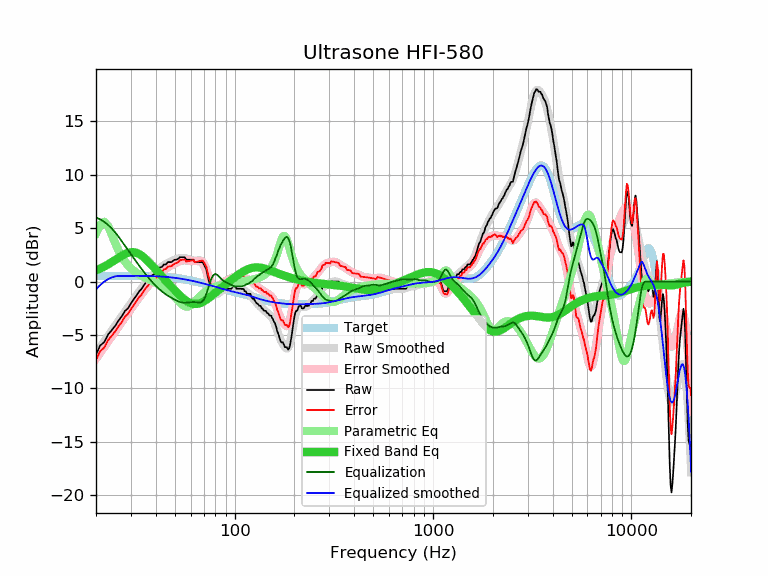

Values plotted in this chart, from the file beside it:
frequency, raw, error, smoothed, error_smoothed, equalization, parametric_eq, equalized_raw, equalized_smoothed, target
20, -6.83, -7.35, -6.72, -7.24, 6.00, 1.05, -0.83, -0.72, 0.52
21, -5.99, -6.51, -6.15, -6.67, 5.83, 1.22, -0.16, -0.32, 0.52
22, -5.68, -6.20, -5.60, -6.13, 5.59, 1.40, -0.09, -0.01, 0.52
23, -4.97, -5.50, -5.08, -5.61, 5.30, 1.60, 0.33, 0.22, 0.53
24, -4.56, -5.09, -4.59, -5.11, 4.97, 1.81, 0.41, 0.39, 0.53
25, -4.14, -4.67, -4.11, -4.64, 4.60, 2.03, 0.46, 0.49, 0.53
26, -3.65, -4.18, -3.66, -4.19, 4.19, 2.23, 0.54, 0.53, 0.53
27, -3.25, -3.78, -3.23, -3.76, 3.76, 2.42, 0.51, 0.53, 0.53
28, -2.75, -3.28, -2.82, -3.35, 3.35, 2.58, 0.60, 0.53, 0.53
29, -2.51, -3.04, -2.42, -2.95, 2.95, 2.69, 0.44, 0.53, 0.53
30, -2.05, -2.58, -2.03, -2.56, 2.56, 2.75, 0.51, 0.53, 0.53
31, -1.67, -2.20, -1.66, -2.19, 2.19, 2.75, 0.52, 0.53, 0.53
32, -1.29, -1.82, -1.30, -1.83, 1.83, 2.69, 0.54, 0.53, 0.53
33, -0.93, -1.46, -0.96, -1.49, 1.49, 2.57, 0.56, 0.53, 0.53
34, -0.68, -1.21, -0.63, -1.16, 1.16, 2.42, 0.48, 0.53, 0.53
35, -0.29, -0.81, -0.33, -0.85, 0.85, 2.23, 0.56, 0.52, 0.52
36, -0.01, -0.53, -0.04, -0.56, 0.56, 2.03, 0.55, 0.52, 0.52
37, 0.23, -0.28, 0.22, -0.30, 0.30, 1.81, 0.53, 0.51, 0.51
38, 0.50, -0.01, 0.46, -0.05, 0.05, 1.58, 0.55, 0.51, 0.51
39, 0.68, 0.18, 0.69, 0.18, -0.18, 1.35, 0.50, 0.50, 0.50
40, 0.71, 0.22, 0.89, 0.40, -0.40, 1.13, 0.31, 0.49, 0.49
41, 1.14, 0.66, 1.08, 0.59, -0.59, 0.91, 0.55, 0.48, 0.48
42, 1.32, 0.85, 1.25, 0.77, -0.77, 0.69, 0.55, 0.47, 0.47
43, 1.37, 0.91, 1.40, 0.93, -0.93, 0.48, 0.44, 0.46, 0.46
44, 1.60, 1.15, 1.53, 1.08, -1.08, 0.28, 0.52, 0.45, 0.45
45, 1.60, 1.16, 1.64, 1.21, -1.21, 0.08, 0.39, 0.44, 0.44
46, 1.82, 1.40, 1.74, 1.32, -1.32, -0.12, 0.50, 0.42, 0.42
47, 1.82, 1.42, 1.83, 1.43, -1.43, -0.31, 0.39, 0.40, 0.40
48, 1.82, 1.43, 1.91, 1.53, -1.53, -0.49, 0.29, 0.39, 0.39
49, 1.95, 1.58, 1.98, 1.62, -1.62, -0.67, 0.33, 0.37, 0.37
50, 2.05, 1.70, 2.05, 1.71, -1.71, -0.84, 0.34, 0.35, 0.35
51, 2.05, 1.72, 2.11, 1.79, -1.79, -1.01, 0.26, 0.33, 0.33
52, 2.15, 1.85, 2.16, 1.86, -1.86, -1.16, 0.29, 0.30, 0.30
53, 2.28, 2.00, 2.20, 1.92, -1.92, -1.31, 0.36, 0.28, 0.28
54, 2.28, 2.02, 2.21, 1.96, -1.96, -1.45, 0.32, 0.26, 0.26
55, 2.28, 2.05, 2.22, 1.98, -1.98, -1.58, 0.30, 0.23, 0.23
56, 2.28, 2.07, 2.20, 1.99, -1.99, -1.70, 0.29, 0.21, 0.21
57, 2.05, 1.87, 2.17, 1.99, -1.99, -1.80, 0.06, 0.18, 0.18
58, 2.05, 1.90, 2.13, 1.97, -1.97, -1.89, 0.08, 0.15, 0.15
59, 2.05, 1.93, 2.08, 1.95, -1.95, -1.96, 0.10, 0.12, 0.12
60, 2.05, 1.95, 2.03, 1.94, -1.94, -2.02, 0.11, 0.10, 0.10
61, 2.05, 1.98, 1.99, 1.92, -1.92, -2.06, 0.13, 0.07, 0.07
62, 2.05, 2.01, 1.96, 1.92, -1.92, -2.09, 0.13, 0.04, 0.04
63, 1.82, 1.81, 1.93, 1.92, -1.92, -2.10, -0.10, 0.01, 0.01
64, 1.82, 1.84, 1.92, 1.94, -1.94, -2.10, -0.12, -0.02, -0.02
65, 1.82, 1.87, 1.91, 1.96, -1.96, -2.09, -0.14, -0.05, -0.05
66, 1.82, 1.90, 1.89, 1.97, -1.97, -2.06, -0.15, -0.08, -0.08
67, 1.82, 1.93, 1.85, 1.96, -1.96, -2.02, -0.14, -0.11, -0.11
68, 1.82, 1.96, 1.78, 1.92, -1.92, -1.97, -0.10, -0.14, -0.14
69, 1.80, 1.97, 1.65, 1.82, -1.82, -1.91, -0.02, -0.17, -0.17
70, 1.60, 1.80, 1.46, 1.66, -1.66, -1.85, -0.06, -0.20, -0.20
71, 1.37, 1.60, 1.21, 1.43, -1.43, -1.78, -0.06, -0.23, -0.23
72, 1.13, 1.39, 0.89, 1.15, -1.15, -1.71, -0.02, -0.26, -0.26
73, 0.58, 0.87, 0.53, 0.82, -0.82, -1.63, -0.24, -0.28, -0.29
74, 0.09, 0.40, 0.15, 0.47, -0.47, -1.55, -0.38, -0.31, -0.31
75, -0.26, 0.08, -0.21, 0.13, -0.13, -1.47, -0.39, -0.34, -0.34
76, -0.75, -0.38, -0.54, -0.17, 0.17, -1.38, -0.58, -0.37, -0.37
77, -1.09, -0.69, -0.81, -0.41, 0.41, -1.30, -0.68, -0.40, -0.40
78, -1.14, -0.71, -1.01, -0.58, 0.58, -1.21, -0.56, -0.43, -0.43
79, -1.14, -0.68, -1.13, -0.67, 0.67, -1.13, -0.47, -0.46, -0.46
... 553 more rows
